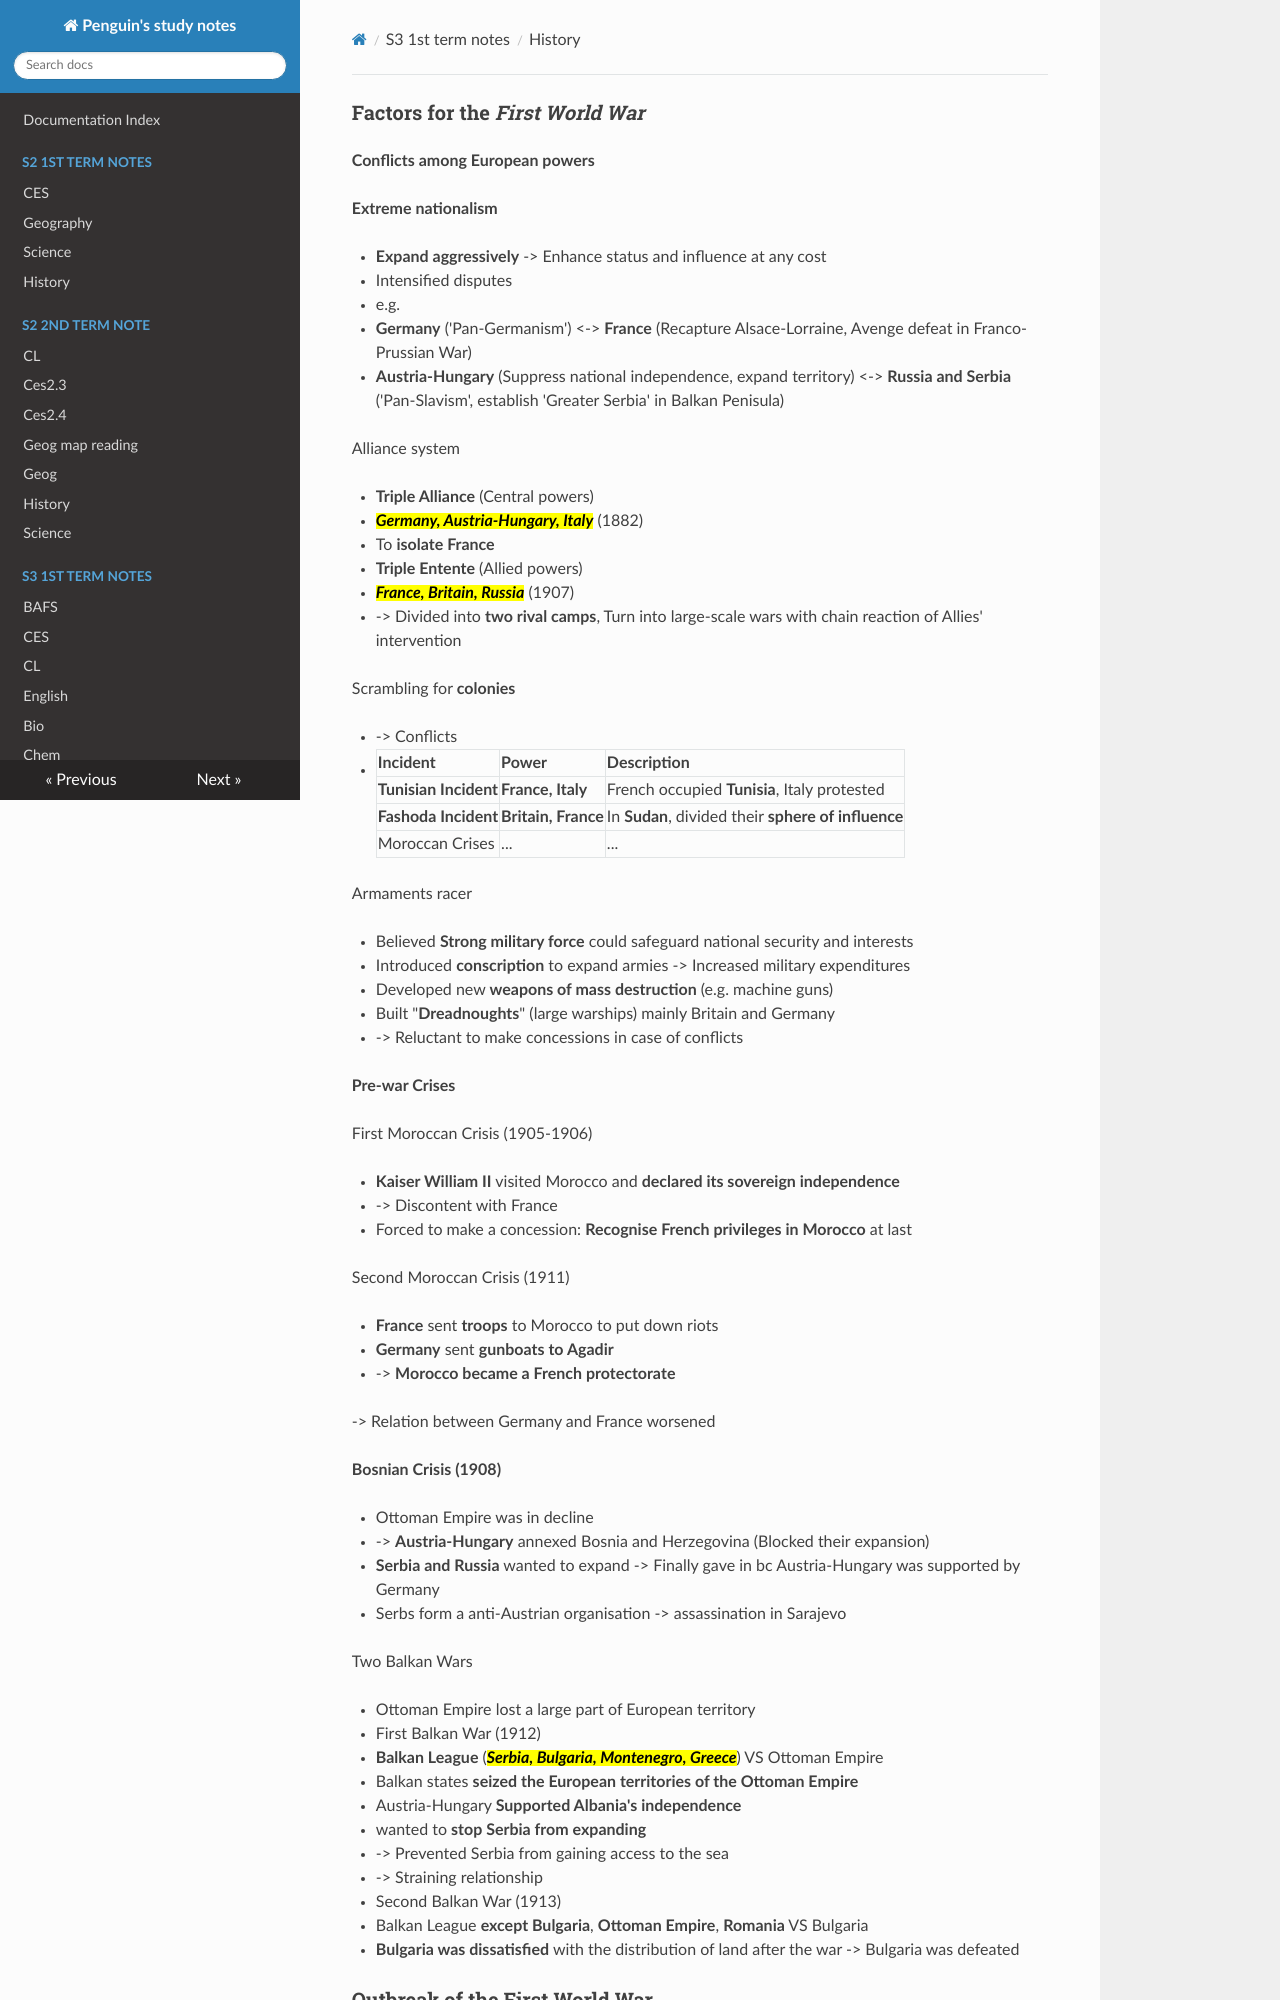

repository: PenguinCre8te/studyNotes · page: S3 1st term notes/history/index.html · generator: mkdocs

### Factors for the *First World War*

**Conflicts among European powers**

**Extreme nationalism**

- **Expand aggressively** -> Enhance status and influence at any cost

- Intensified disputes

- e.g. 

  - **Germany** ('Pan-Germanism') <-> **France** (Recapture Alsace-Lorraine, Avenge defeat in Franco-Prussian War) 

  - **Austria-Hungary** (Suppress national independence, expand territory) <-> **Russia and Serbia** ('Pan-Slavism', establish 'Greater Serbia' in Balkan Penisula)

Alliance system

- **Triple Alliance** (Central powers)

  - <mark>**Germany**, **Austria-Hungary**, **Italy**</mark> (1882)

  - To **isolate France**

- **Triple Entente** (Allied powers)

  - <mark>**France**, **Britain**, **Russia**</mark> (1907)

- -> Divided into **two rival camps**, Turn into large-scale wars with chain reaction of Allies' intervention

Scrambling for **colonies**

- -> Conflicts

- | Incident              | Power               | Description                                         |
  | --------------------- | ------------------- | --------------------------------------------------- |
  | **Tunisian Incident** | **France, Italy**   | French occupied **Tunisia**, Italy protested        |
  | **Fashoda Incident**  | **Britain, France** | In **Sudan**, divided their **sphere of influence** |
  | Moroccan Crises       | ...                 | ...                                                 |

Armaments racer

- Believed **Strong military force** could safeguard national security and interests

- Introduced **conscription** to expand armies -> Increased military expenditures

- Developed new **weapons of mass destruction** (e.g. machine guns)

- Built "**Dreadnoughts**" (large warships) mainly Britain and Germany

- -> Reluctant to make concessions in case of conflicts

**Pre-war Crises**

First Moroccan Crisis (1905-1906)

- **Kaiser William II** visited Morocco and **declared its sovereign independence**

- -> Discontent with France

- Forced to make a concession: **Recognise French privileges in Morocco** at last

Second Moroccan Crisis (1911)

- **France** sent **troops** to Morocco to put down riots

- **Germany** sent **gunboats to Agadir**

- -> **Morocco became a French protectorate**

-> Relation between Germany and France worsened

**Bosnian Crisis (1908)**

- Ottoman Empire was in decline

- -> **Austria-Hungary** annexed Bosnia and Herzegovina (Blocked their expansion) 

- **Serbia and Russia** wanted to expand -> Finally gave in bc Austria-Hungary was supported by Germany

- Serbs form a anti-Austrian organisation -> assassination in Sarajevo

Two Balkan Wars

- Ottoman Empire lost a large part of European territory

- First Balkan War (1912)

  - **Balkan League** (<mark>**Serbia**, **Bulgaria**, **Montenegro**, **Greece**</mark>) VS Ottoman Empire

  - Balkan states **seized the European territories of the Ottoman Empire**

- Austria-Hungary **Supported Albania's independence**

  - wanted to **stop Serbia from expanding** 

  - -> Prevented Serbia from gaining access to the sea

  - -> Straining relationship

- Second Balkan War (1913)

  - Balkan League **except Bulgaria**, **Ottoman Empire**, **Romania** VS Bulgaria
